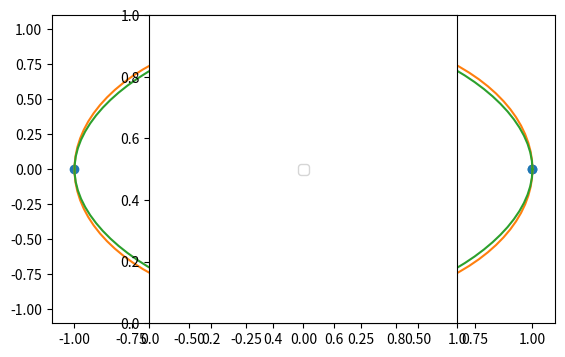

Reproduce this figure in Python.
# testing spline
import numpy as np
import matplotlib.pyplot as plt
from scipy.interpolate import splprep, splev,CubicSpline

theta = 2*np.pi* np.linspace(0, 1, 5)
y = np.c_[np.cos(theta), np.sin(theta)]
cs = CubicSpline(theta, y, bc_type='periodic')
print("ds/dx={:.1f} ds/dy={:.1f}".format(cs(0, 1)[0], cs(0, 1)[1]))
xs = 2 * np.pi * np.linspace(0, 1, 100)
plt.figure(figsize=(6.5, 4))
plt.plot(y[:, 0], y[:, 1], 'o', label='data')
plt.plot(np.cos(xs), np.sin(xs), label='true')
plt.plot(cs(xs)[:, 0], cs(xs)[:, 1], label='spline')
plt.axes().set_aspect('equal')
plt.legend(loc='center')
plt.show()
